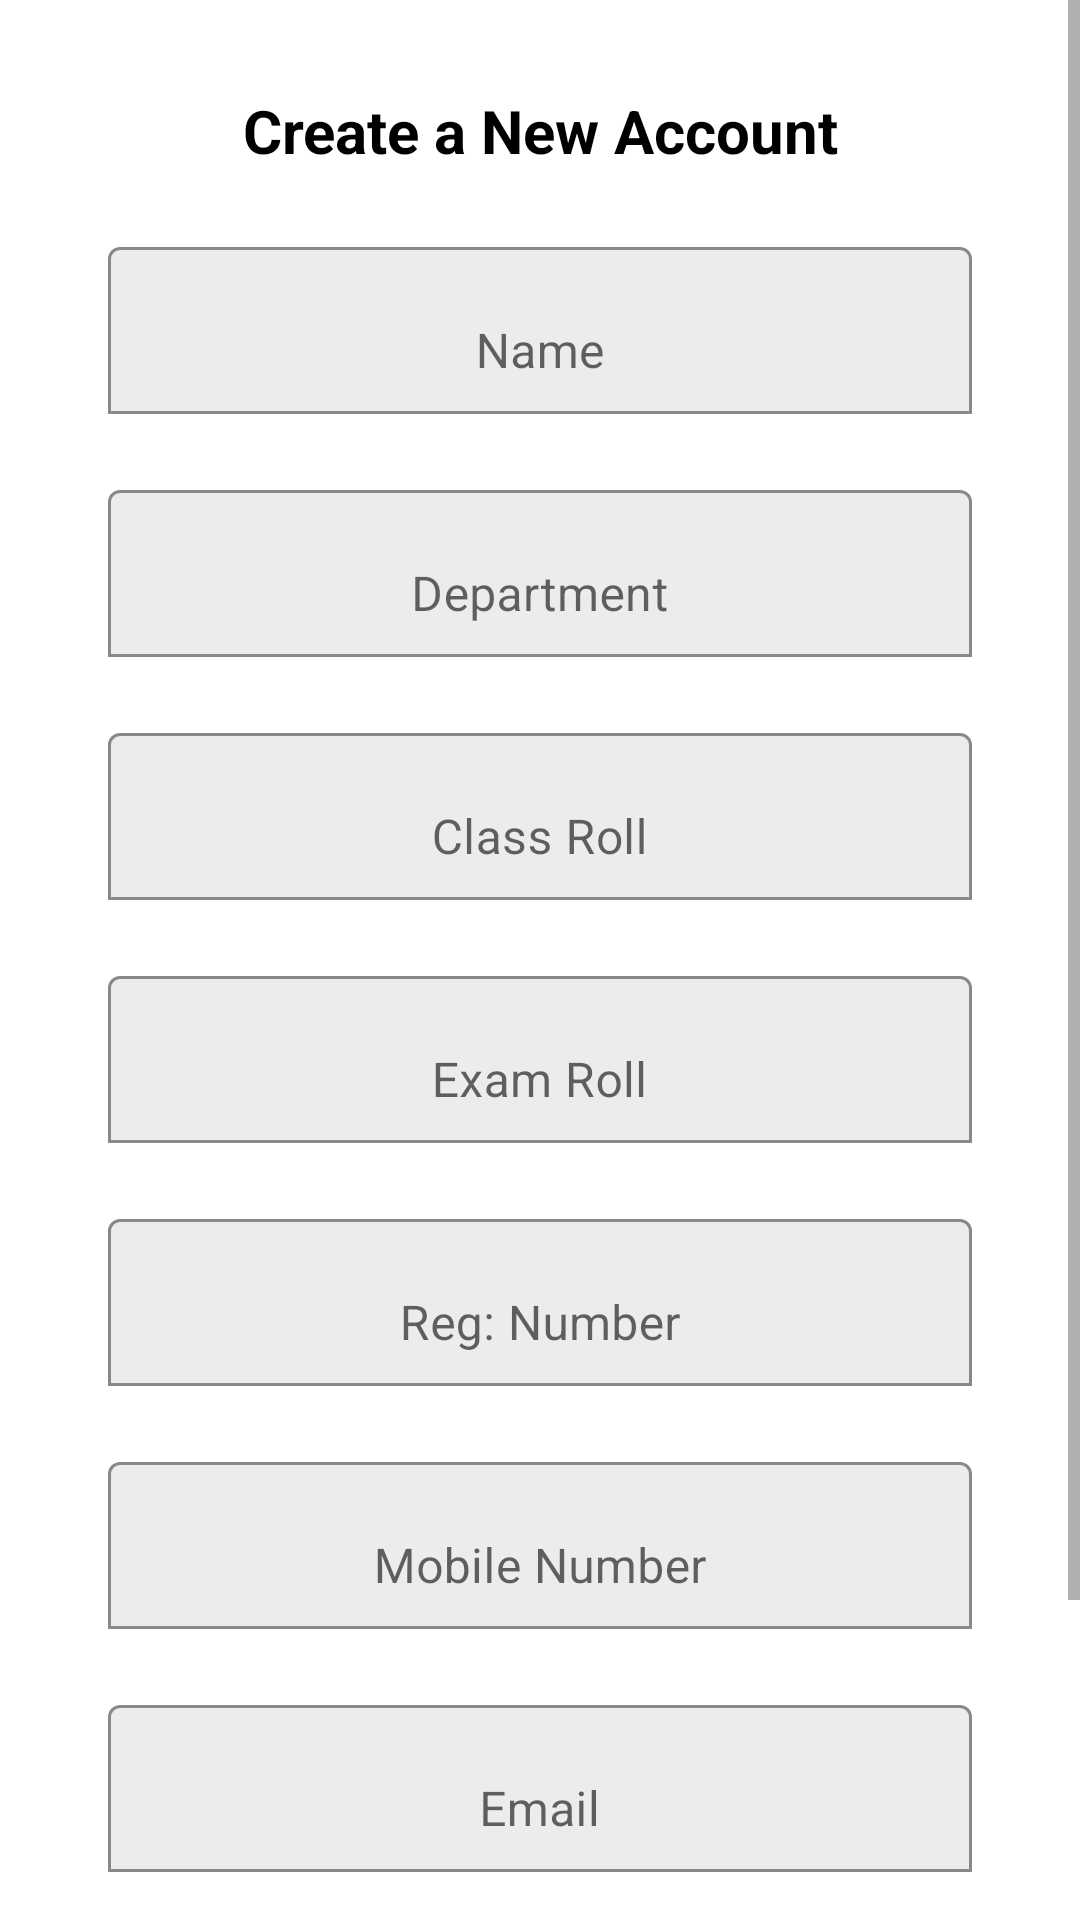

Write the Android layout XML for this screen, with the resource values it uses.
<!-- AndroidManifest.xml: application theme Theme.BusSeatManagment -->
<!-- res/layout/profilel_making.xml -->
<?xml version="1.0" encoding="utf-8"?>
<ScrollView
    xmlns:android="http://schemas.android.com/apk/res/android"
    xmlns:app="http://schemas.android.com/apk/res-auto"
    xmlns:tools="http://schemas.android.com/tools"
    android:layout_width="match_parent"
    android:orientation="vertical"
    android:gravity="center"
    android:layout_height="match_parent"
    >
    <LinearLayout
        android:layout_width="match_parent"
        android:layout_height="match_parent"
        android:gravity="center"
        android:orientation="vertical"
        >
        <TextView
            android:layout_width="match_parent"
            android:layout_height="wrap_content"
            android:layout_marginTop="20dp"
            android:gravity="center"
            android:layout_gravity="center"
            android:textSize="20dp"
            android:textAlignment="center"
            android:textStyle="bold"
            android:textColor="@color/black"
            android:padding="10dp"
            android:text="Create a New Account"
            />

    <com.google.android.material.textfield.TextInputLayout
        android:layout_width="match_parent"
        android:layout_height="wrap_content"
        app:boxBackgroundMode="outline"
        android:padding="10dp"
        app:boxBackgroundColor="#ececec"
        android:background="@drawable/button_backgroun_radius"
        android:layout_marginHorizontal="20dp"
        style="@style/Widget.Material3.TextInputEditText.OutlinedBox"
        >
        <com.google.android.material.textfield.TextInputEditText
            android:layout_width="match_parent"
            android:gravity="center"
            android:layout_height="match_parent"
            android:hint="Name"
            android:inputType="textEmailAddress"

            />
    </com.google.android.material.textfield.TextInputLayout>
    <com.google.android.material.textfield.TextInputLayout
        android:layout_width="match_parent"
        android:layout_height="wrap_content"
        app:boxBackgroundMode="outline"
        android:padding="10dp"
        app:boxBackgroundColor="#ececec"
        android:background="@drawable/button_backgroun_radius"
        android:layout_marginHorizontal="20dp"
        style="@style/Widget.Material3.TextInputEditText.OutlinedBox"
        >
        <com.google.android.material.textfield.TextInputEditText
            android:layout_width="match_parent"
            android:gravity="center"
            android:layout_height="match_parent"
            android:hint="Department"
            android:inputType="textEmailAddress"

            />
    </com.google.android.material.textfield.TextInputLayout>
    <com.google.android.material.textfield.TextInputLayout
        android:layout_width="match_parent"
        android:layout_height="wrap_content"
        app:boxBackgroundMode="outline"
        android:padding="10dp"
        app:boxBackgroundColor="#ececec"
        android:background="@drawable/button_backgroun_radius"
        android:layout_marginHorizontal="20dp"
        style="@style/Widget.Material3.TextInputEditText.OutlinedBox"
        >
        <com.google.android.material.textfield.TextInputEditText
            android:layout_width="match_parent"
            android:gravity="center"
            android:layout_height="match_parent"
            android:hint="Class Roll"
            android:inputType="textEmailAddress"

            />
    </com.google.android.material.textfield.TextInputLayout>
    <com.google.android.material.textfield.TextInputLayout
        android:layout_width="match_parent"
        android:layout_height="wrap_content"
        app:boxBackgroundMode="outline"
        android:padding="10dp"
        app:boxBackgroundColor="#ececec"
        android:background="@drawable/button_backgroun_radius"
        android:layout_marginHorizontal="20dp"
        style="@style/Widget.Material3.TextInputEditText.OutlinedBox"
        >
        <com.google.android.material.textfield.TextInputEditText
            android:layout_width="match_parent"
            android:gravity="center"
            android:layout_height="match_parent"
            android:hint="Exam Roll"
            android:inputType="textEmailAddress"

            />
    </com.google.android.material.textfield.TextInputLayout>
    <com.google.android.material.textfield.TextInputLayout
        android:layout_width="match_parent"
        android:layout_height="wrap_content"
        app:boxBackgroundMode="outline"
        android:padding="10dp"
        app:boxBackgroundColor="#ececec"
        android:background="@drawable/button_backgroun_radius"
        android:layout_marginHorizontal="20dp"
        style="@style/Widget.Material3.TextInputEditText.OutlinedBox"
        >
        <com.google.android.material.textfield.TextInputEditText
            android:layout_width="match_parent"
            android:gravity="center"
            android:layout_height="match_parent"
            android:hint="Reg: Number"
            android:inputType="textEmailAddress"

            />
    </com.google.android.material.textfield.TextInputLayout>
    <com.google.android.material.textfield.TextInputLayout
        android:layout_width="match_parent"
        android:layout_height="wrap_content"
        app:boxBackgroundMode="outline"
        android:padding="10dp"
        app:boxBackgroundColor="#ececec"
        android:background="@drawable/button_backgroun_radius"
        android:layout_marginHorizontal="20dp"
        style="@style/Widget.Material3.TextInputEditText.OutlinedBox"
        >
        <com.google.android.material.textfield.TextInputEditText
            android:layout_width="match_parent"
            android:gravity="center"
            android:layout_height="match_parent"
            android:hint="Mobile Number"
            android:inputType="textEmailAddress"

            />
    </com.google.android.material.textfield.TextInputLayout>
    <com.google.android.material.textfield.TextInputLayout
        android:layout_width="match_parent"
        android:layout_height="wrap_content"
        app:boxBackgroundMode="outline"
        android:padding="10dp"
        app:boxBackgroundColor="#ececec"
        android:background="@drawable/button_backgroun_radius"
        android:layout_marginHorizontal="20dp"
        style="@style/Widget.Material3.TextInputEditText.OutlinedBox"
        >
        <com.google.android.material.textfield.TextInputEditText
            android:layout_width="match_parent"
            android:gravity="center"
            android:layout_height="match_parent"
            android:hint="Email"
            android:inputType="textEmailAddress"

            />
    </com.google.android.material.textfield.TextInputLayout>
    <com.google.android.material.textfield.TextInputLayout
        android:layout_width="match_parent"
        android:layout_height="wrap_content"
        android:layout_marginTop="5dp"
        app:boxBackgroundMode="outline"
        android:padding="10dp"
        app:boxBackgroundColor="#ececec"
        android:background="@drawable/button_backgroun_radius"
        android:layout_marginHorizontal="20dp"
        style="@style/Widget.Material3.TextInputEditText.OutlinedBox"
        >
        <com.google.android.material.textfield.TextInputEditText
            android:layout_width="match_parent"
            android:gravity="center"
            android:layout_height="match_parent"
            android:hint="Password"
            android:inputType="textPassword"

            />
    </com.google.android.material.textfield.TextInputLayout>
    <Button
        android:layout_width="wrap_content"
        android:layout_height="wrap_content"
        android:text="SUbmit"
        android:layout_gravity="center"
        />
    </LinearLayout>
</ScrollView>
<!-- resources referenced by this layout -->
<resources>
  <color name="black">#FF000000</color>
  <style name="Theme.BusSeatManagment" parent="Theme.MaterialComponents.DayNight.DarkActionBar">
          
          <item name="colorPrimary">@color/purple_500</item>
          <item name="colorPrimaryVariant">@color/purple_700</item>
          <item name="colorOnPrimary">@color/white</item>
          
          <item name="colorSecondary">@color/teal_200</item>
          <item name="colorSecondaryVariant">@color/teal_700</item>
          <item name="colorOnSecondary">@color/black</item>
          
          <item name="android:statusBarColor" tools:targetApi="l">?attr/colorPrimaryVariant</item>
          
      </style>
  <color name="purple_500">#FF6200EE</color>
  <color name="purple_700">#FF3700B3</color>
  <color name="white">#FFFFFFFF</color>
  <color name="teal_200">#FF03DAC5</color>
  <color name="teal_700">#FF018786</color>
</resources>
